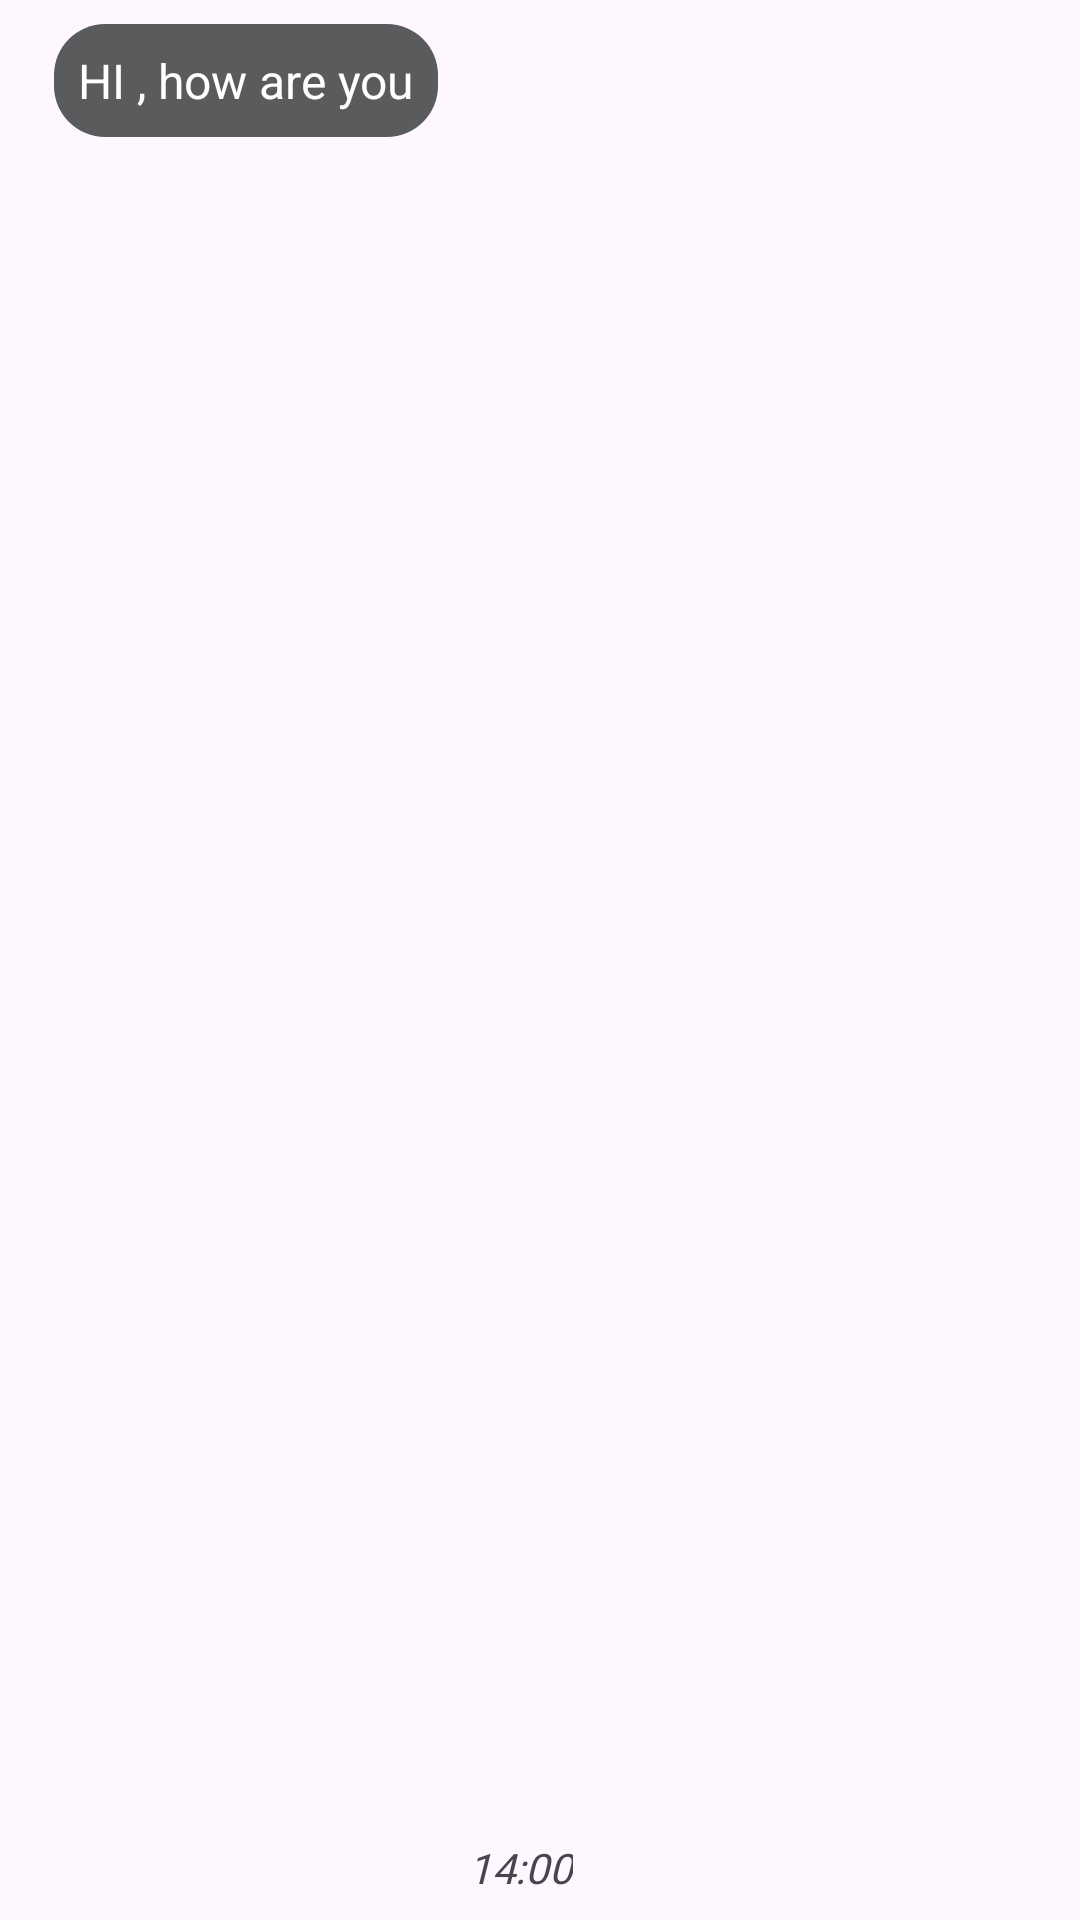

Write the Android layout XML for this screen, with the resource values it uses.
<!-- AndroidManifest.xml: application theme Theme.ChatTestProject -->
<!-- res/layout/receiver_layout_item.xml -->
<?xml version="1.0" encoding="utf-8"?>
<androidx.constraintlayout.widget.ConstraintLayout xmlns:android="http://schemas.android.com/apk/res/android"
    xmlns:tools="http://schemas.android.com/tools"
    android:layout_width="match_parent"
    xmlns:app="http://schemas.android.com/apk/res-auto"
    android:padding="8dp"
    android:layout_height="wrap_content">

    <TextView
        android:id="@+id/userMsg"
        android:layout_width="wrap_content"
        android:layout_height="wrap_content"
        android:padding="8dp"
        android:layout_marginLeft="10dp"
        android:textColor="@color/white"
        android:text="HI , how are you"
        android:textSize="16sp"
        android:background="@drawable/receiver_drawable"
        app:layout_constraintStart_toStartOf="parent"
        app:layout_constraintTop_toTopOf="parent"/>

    <TextView
        android:id="@+id/timeView"
        android:layout_width="wrap_content"
        android:layout_height="wrap_content"
        android:layout_weight="1"

        android:fontFamily="@font/font_logo"
        android:text="14:00"
        android:textStyle="italic"
        app:layout_constraintBottom_toBottomOf="parent"
        app:layout_constraintEnd_toEndOf="parent"
        app:layout_constraintHorizontal_bias="0.058"
        app:layout_constraintStart_toEndOf="@+id/userMsg"
        app:layout_constraintTop_toTopOf="parent"
        app:layout_constraintVertical_bias="1.0"
        tools:ignore="MissingConstraints" />
</androidx.constraintlayout.widget.ConstraintLayout>
<!-- resources referenced by this layout -->
<resources>
  <color name="white">#FFFFFFFF</color>
  <!-- drawable receiver_drawable (drawable) -->
  <?xml version="1.0" encoding="utf-8"?>
  <shape xmlns:android="http://schemas.android.com/apk/res/android">
  <solid android:color="@color/purple_200"/>
      <corners android:bottomLeftRadius="17dp"
          android:topRightRadius="17dp"
          android:bottomRightRadius="17dp"
          android:topLeftRadius="17dp"/>
  </shape>
  <style name="Theme.ChatTestProject" parent="Base.Theme.ChatTestProject" />
  <color name="purple_200">#5A5B5C</color>
  <style name="Base.Theme.ChatTestProject" parent="Theme.Material3.DayNight.NoActionBar">
          
          
      </style>
</resources>
